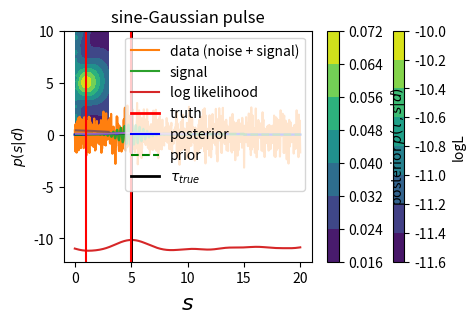

Python code for this plot:
import numpy as np

import matplotlib 
%matplotlib inline
%config InlineBackend.figure_format='retina'
matplotlib.rcParams['figure.figsize'] = (5, 3)
import matplotlib.pyplot as plt

def sinGauss(t, tau, A = 1, f = 3, s = 1):

    '''return sine-Gaussian pulse on time array t
    
    inputs: t -- array of times
            tau -- float, central time
            A -- float, amplitude of signal
            f -- float, central frequency of signal
            s -- float, width of Gaussian

    returns: sine-Gaussian pulse -- array of same shape as t
    '''

    return A * np.sin(2 * np.pi * f * t) * np.exp(-np.square(t-tau)/(2*np.square(s)))


t = np.linspace(0, 20, 1000)

tau_true = 5

signal = sinGauss(t, tau_true)

plt.plot(t, signal)
plt.xlabel('$t$')
plt.ylabel('signal')
plt.title('sine-Gaussian pulse')
plt.show()

noise_sigma = 1

noise = np.random.normal(0, noise_sigma, t.size)

data = noise + signal

plt.plot(t, data, label = 'data (noise + signal)')
plt.plot(t, signal, label = 'signal')
plt.xlabel(r'$t$')
plt.ylabel('data')
plt.legend(loc = 'best')
plt.show()

def log_likelihood(data, t, tau, A=1, f = 3, s = 1, sigma_noise=1):
    
    logL = -0.5*np.trapezoid(np.square((data - sinGauss(t,tau,A,f,s))/sigma_noise), t) #use trapezoidal integration

    return logL

logL = np.zeros_like(t)

#calculate log likelihood on a grid of possible tau values (which can be any time in t). 
#Note that all other parameters are fixed to their true values.

for i in range(t.shape[0]):

    tau = t[i]

    logL[i] = log_likelihood(data, t, tau)

plt.plot(t, logL, label = 'log likelihood')
plt.axvline(tau_true, lw=2, c = 'r', label = 'truth')
plt.legend(loc = 'best')
plt.xlabel(r'$\tau$')
plt.ylabel('log likelihood')
plt.show()

def log_prior_uniform(t, t_min, t_max):
    
    logprior = np.zeros_like(t)
    
    inside_range = np.logical_and(np.greater_equal(t, t_min),\
                                  np.less_equal(t, t_max))
    
    logprior[inside_range] = -np.log(t_max - t_min)
    
    logprior[np.logical_not(inside_range)] = -np.inf
    
    return logprior

log_prior_1 = log_prior_uniform(t, 1, 15)

log_evidence_1 = np.log(np.trapezoid(np.exp(log_prior_1 + logL), t))

log_posterior_1 = log_prior_1 + logL - log_evidence_1

plt.plot(t, np.exp(log_posterior_1), c='b', label='posterior')
plt.plot(t, np.exp(log_prior_1), c='g', label='prior', ls = '--')
plt.axvline(tau_true, c='k', lw=2, label=r'$\tau_{true}$')
plt.legend(loc='best')
plt.xlabel(r'$\tau$', fontsize=16)
plt.ylabel('probability density function')
plt.show()

s_to_test = np.linspace(0.1,3,300)

taus_to_test = np.linspace(0.1,10, 100)

logL2 = np.zeros([taus_to_test.shape[0], s_to_test.shape[0]])

#evaluate the likelihood on a grid of possible peak times tau and standard deviations s

for i in range(taus_to_test.shape[0]):
    for j in range(s_to_test.shape[0]):

        tau = taus_to_test[i]
        s = s_to_test[j]

        logL2[i,j] = log_likelihood(data, t, tau, s = s)        

plt.contourf(s_to_test, taus_to_test, logL2)
plt.xlabel(r'standard deviation of Gaussian envelope $s$')
plt.ylabel(r'central time $\tau$')
plt.colorbar(label = 'logL')

def posterior_given_2d_logL(xi, xj, logL):

    '''calculate the posterior p(xi, xj) given the log likelihood defined over a grid of xi, xj and a flat prior

    inputs:
    xi -- array
    xj -- array
    logL -- array of shape (len(xi), len(xj)), where logL[i,j] is the log likelihood evaluated at xi[i], xj[j]

    output:
    post -- array of same shape as logL
    '''

    log_evidence = np.log(np.trapezoid(np.trapezoid(np.exp(logL), xj, axis = -1), xi, axis = -1))

    log_post = logL - log_evidence

    return np.exp(log_post)

post_tau_s = posterior_given_2d_logL(taus_to_test, s_to_test, logL2)

plt.contourf(s_to_test, taus_to_test, post_tau_s)
plt.xlabel(r'standard deviation of Gaussian envelope $s$')
plt.ylabel(r'central time $\tau$')
plt.colorbar(label = r'posterior $p(\tau, s | d)$')

post_tau = np.trapezoid(post_tau_s, s_to_test, axis = -1)
post_s = np.trapezoid(post_tau_s, taus_to_test, axis = 0)

plt.plot(taus_to_test, post_tau)
plt.xlabel(r'$\tau$')
plt.ylabel(r'$p(\tau | d)$')
plt.axvline(tau_true, c = 'r')
plt.show()

plt.plot(s_to_test, post_s)
plt.xlabel(r'$s$')
plt.ylabel(r'$p(s | d)$')
s_true = 1
plt.axvline(s_true, c = 'r')
plt.show()

